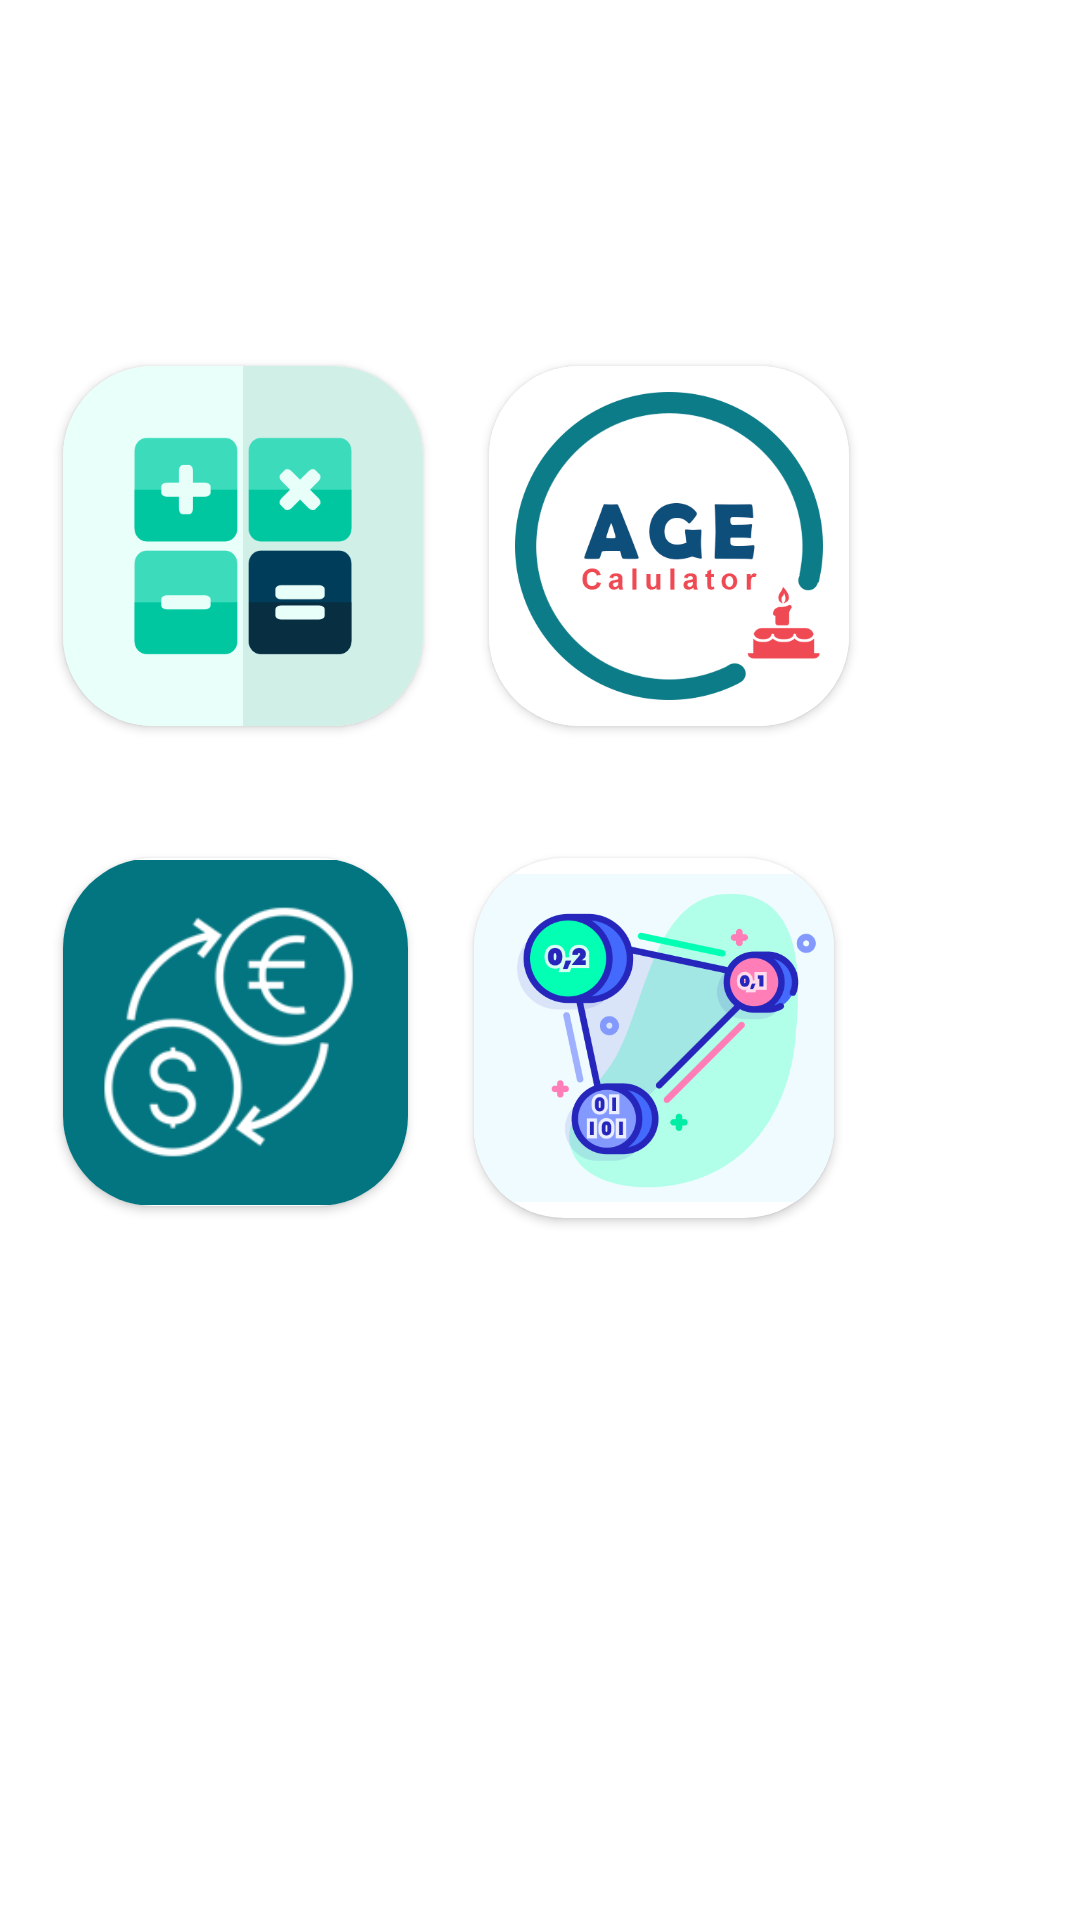

This screen was rendered from an Android layout file. Write that file and the resources it references.
<!-- AndroidManifest.xml: application theme Theme.CalculateApp -->
<!-- res/layout/activity_first_page.xml -->
<?xml version="1.0" encoding="utf-8"?>
<LinearLayout xmlns:android="http://schemas.android.com/apk/res/android"
    xmlns:app="http://schemas.android.com/apk/res-auto"
    xmlns:tools="http://schemas.android.com/tools"
    android:layout_width="match_parent"
    android:layout_height="match_parent"
    android:orientation="vertical"
    android:layout_margin="30dp"
    android:layout_weight="1"
    tools:context=".FirstPageActivity">

    <LinearLayout
        android:layout_width="match_parent"
        android:layout_height="wrap_content"
        android:layout_marginTop="100dp"
        android:orientation="horizontal"
        android:padding="10dp">

        <androidx.cardview.widget.CardView
            android:id="@+id/cardView1"
            android:layout_width="wrap_content"
            android:layout_height="wrap_content"
            app:cardCornerRadius="30dp"
            app:cardUseCompatPadding="true"
            app:layout_constraintBottom_toTopOf="parent"
            app:layout_constraintEnd_toEndOf="parent"
            app:layout_constraintStart_toStartOf="parent"
            app:layout_constraintTop_toTopOf="parent">

            <ImageView
                android:id="@+id/calculator"
                android:layout_width="120dp"
                android:layout_height="120dp"
                app:srcCompat="@drawable/calculator"
                tools:layout_editor_absoluteX="131dp" />

        </androidx.cardview.widget.CardView>

        <androidx.cardview.widget.CardView
            android:id="@+id/cardView2"
            android:layout_width="wrap_content"
            android:layout_height="wrap_content"
            app:cardCornerRadius="30dp"
            app:cardUseCompatPadding="true"
            app:layout_constraintBottom_toTopOf="parent"
            app:layout_constraintEnd_toEndOf="parent"
            app:layout_constraintStart_toStartOf="parent"
            app:layout_constraintTop_toTopOf="parent">

            <ImageView
                android:id="@+id/agecalculator"
                android:layout_width="120dp"
                android:layout_height="120dp"
                app:srcCompat="@drawable/agecalculator" />


        </androidx.cardview.widget.CardView>

    </LinearLayout>


    <LinearLayout
        android:layout_width="match_parent"
        android:layout_height="wrap_content"
        android:padding="10dp"
        android:orientation="horizontal">
        <androidx.cardview.widget.CardView
            android:id="@+id/cardView3"
            android:layout_width="wrap_content"
            android:layout_height="wrap_content"
            app:cardUseCompatPadding="true"
            app:cardCornerRadius="30dp"
            app:layout_constraintBottom_toTopOf="parent"
            app:layout_constraintEnd_toEndOf="parent"
            app:layout_constraintStart_toStartOf="parent"
            app:layout_constraintTop_toTopOf="parent">

            <ImageView
                android:id="@+id/currencyconvertor"
                android:layout_width="115dp"
                android:layout_height="116dp"
                app:srcCompat="@drawable/currencyconvertor" />


        </androidx.cardview.widget.CardView>
        <androidx.cardview.widget.CardView
            android:id="@+id/cardView4"
            android:layout_width="wrap_content"
            android:layout_height="wrap_content"
            app:cardUseCompatPadding="true"
            app:cardCornerRadius="30dp"
            app:layout_constraintBottom_toTopOf="parent"
            app:layout_constraintEnd_toEndOf="parent"
            app:layout_constraintStart_toStartOf="parent"
            app:layout_constraintTop_toTopOf="parent">

            <ImageView
                android:id="@+id/binaryConvert"
                android:layout_width="120dp"
                android:layout_height="120dp"
                app:srcCompat="@drawable/binarylogo" />


        </androidx.cardview.widget.CardView>

    </LinearLayout>




</LinearLayout>
<!-- resources referenced by this layout -->
<resources>
  <!-- drawable agecalculator: png bitmap (drawable, 32582 bytes) -->
  <!-- drawable binarylogo: png bitmap (drawable, 34188 bytes) -->
  <!-- drawable calculator: png bitmap (drawable, 10999 bytes) -->
  <!-- drawable currencyconvertor: png bitmap (drawable, 12357 bytes) -->
  <style name="Theme.CalculateApp" parent="Theme.MaterialComponents.DayNight.DarkActionBar">
          
          <item name="colorPrimary">@color/teal_200</item>
          <item name="colorPrimaryVariant">@color/teal_700</item>
          <item name="colorOnPrimary">@color/white</item>
          
          <item name="colorSecondary">@color/teal_200</item>
          <item name="colorSecondaryVariant">@color/teal_700</item>
          <item name="colorOnSecondary">@color/black</item>
          
          <item name="android:statusBarColor" tools:targetApi="l">?attr/colorPrimaryVariant</item>
          
      </style>
  <color name="teal_200">#FF03DAC5</color>
  <color name="teal_700">#FF018786</color>
  <color name="white">#FFFFFFFF</color>
  <color name="black">#FF000000</color>
</resources>
